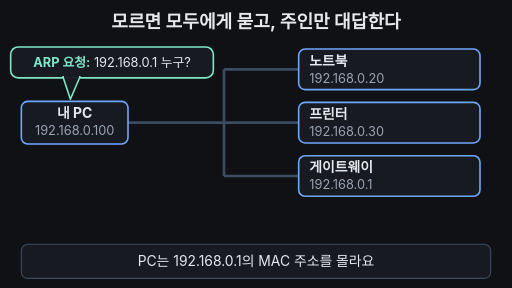
t = 0.00 s
t = 1.67 s: frame unchanged from t = 0.00 s, image omitted
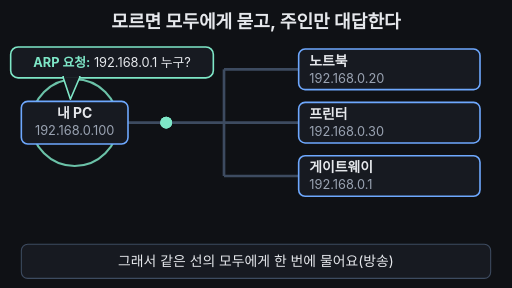
t = 3.33 s
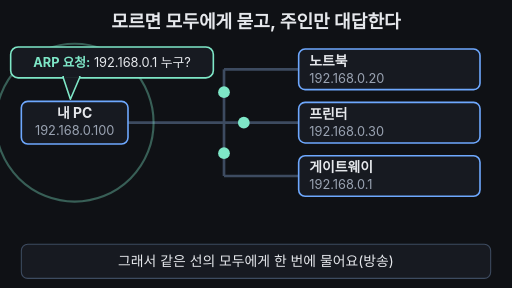
t = 5.00 s
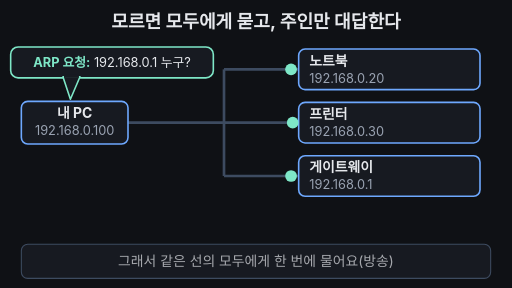
t = 6.67 s
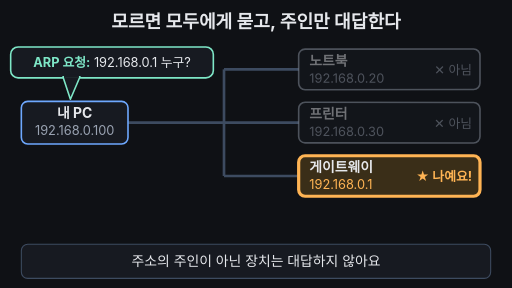
t = 8.33 s

The animated SVG that drew these frames (rendered in a browser with its animation timeline set to each time). Animation: 29 SMIL elements (animate=24,animateTransform=5); frames cover the first 8.33 s, repeats indefinitely.

<svg xmlns="http://www.w3.org/2000/svg" viewBox="0 0 960 540" width="960" height="540" font-family="-apple-system,'Apple SD Gothic Neo','Segoe UI',sans-serif">
<rect width="960" height="540" fill="#0f1115"/>
<text x="480" y="52" text-anchor="middle" font-size="34" font-weight="700" fill="#e6e8ec">모르면 모두에게 묻고, 주인만 대답한다</text>

<!-- 같은 선(구간) -->
<g stroke="#3d4b60" stroke-width="5" fill="none">
  <line x1="240" y1="230" x2="420" y2="230"/>
  <line x1="420" y1="130" x2="420" y2="330"/>
  <line x1="420" y1="130" x2="560" y2="130"/>
  <line x1="420" y1="230" x2="560" y2="230"/>
  <line x1="420" y1="330" x2="560" y2="330"/>
</g>

<!-- 물결 링 -->
<circle cx="140" cy="230" r="60" fill="none" stroke="#7ee7c7" stroke-width="4" opacity="0">
  <animate attributeName="r" values="60;60;200;200" keyTimes="0;0.2;0.45;1" dur="14s" repeatCount="indefinite"/>
  <animate attributeName="opacity" values="0;0;0.9;0;0" keyTimes="0;0.2;0.22;0.45;1" dur="14s" repeatCount="indefinite"/>
</circle>

<!-- PC -->
<rect x="40" y="190" width="200" height="80" rx="12" fill="#171a21" stroke="#6ea8fe" stroke-width="3"/>
<text x="140" y="222" text-anchor="middle" font-size="26" font-weight="700" fill="#e6e8ec">내 PC</text>
<text x="140" y="254" text-anchor="middle" font-size="24" fill="#9aa3b2">192.168.0.100</text>

<!-- 요청 말풍선 -->
<g>
  <animate attributeName="opacity" values="1;1;0.35;0.35;1" keyTimes="0;0.74;0.77;0.95;1" dur="14s" repeatCount="indefinite"/>
  <rect x="20" y="88" width="380" height="58" rx="14" fill="#171a21" stroke="#7ee7c7" stroke-width="3"/>
  <polygon points="118,144 150,144 132,186" fill="#171a21" stroke="#7ee7c7" stroke-width="3" stroke-linejoin="round"/>
  <rect x="120" y="140" width="28" height="6" fill="#171a21"/>
  <text x="210" y="126" text-anchor="middle" font-size="24" fill="#e6e8ec"><tspan fill="#7ee7c7" font-weight="700">ARP 요청:</tspan> 192.168.0.1 누구?</text>
</g>

<!-- 노트북 -->
<g>
  <animateTransform attributeName="transform" type="rotate" values="0 730 130;0 730 130;-4 730 130;4 730 130;-4 730 130;0 730 130;0 730 130" keyTimes="0;0.52;0.55;0.58;0.61;0.64;1" dur="14s" repeatCount="indefinite"/>
  <animate attributeName="opacity" values="1;1;0.45;0.45;1" keyTimes="0;0.5;0.53;0.95;1" dur="14s" repeatCount="indefinite"/>
  <rect x="560" y="92" width="340" height="76" rx="12" fill="#171a21" stroke="#6ea8fe" stroke-width="3">
    <animate attributeName="stroke" values="#6ea8fe;#6ea8fe;#9aa3b2;#9aa3b2;#6ea8fe" keyTimes="0;0.5;0.53;0.95;1" dur="14s" repeatCount="indefinite"/>
  </rect>
  <text x="580" y="123" font-size="26" font-weight="700" fill="#e6e8ec">노트북</text>
  <text x="580" y="155" font-size="24" fill="#9aa3b2">192.168.0.20</text>
  <text x="885" y="140" text-anchor="end" font-size="24" fill="#9aa3b2" opacity="0">✕ 아님
    <animate attributeName="opacity" values="0;0;1;1;0" keyTimes="0;0.5;0.53;0.95;1" dur="14s" repeatCount="indefinite"/>
  </text>
</g>

<!-- 프린터 -->
<g>
  <animateTransform attributeName="transform" type="rotate" values="0 730 230;0 730 230;4 730 230;-4 730 230;4 730 230;0 730 230;0 730 230" keyTimes="0;0.52;0.55;0.58;0.61;0.64;1" dur="14s" repeatCount="indefinite"/>
  <animate attributeName="opacity" values="1;1;0.45;0.45;1" keyTimes="0;0.5;0.53;0.95;1" dur="14s" repeatCount="indefinite"/>
  <rect x="560" y="192" width="340" height="76" rx="12" fill="#171a21" stroke="#6ea8fe" stroke-width="3">
    <animate attributeName="stroke" values="#6ea8fe;#6ea8fe;#9aa3b2;#9aa3b2;#6ea8fe" keyTimes="0;0.5;0.53;0.95;1" dur="14s" repeatCount="indefinite"/>
  </rect>
  <text x="580" y="223" font-size="26" font-weight="700" fill="#e6e8ec">프린터</text>
  <text x="580" y="255" font-size="24" fill="#9aa3b2">192.168.0.30</text>
  <text x="885" y="240" text-anchor="end" font-size="24" fill="#9aa3b2" opacity="0">✕ 아님
    <animate attributeName="opacity" values="0;0;1;1;0" keyTimes="0;0.5;0.53;0.95;1" dur="14s" repeatCount="indefinite"/>
  </text>
</g>

<!-- 게이트웨이 -->
<rect x="560" y="292" width="340" height="76" rx="12" fill="#171a21" stroke="#6ea8fe" stroke-width="3">
  <animate attributeName="stroke" values="#6ea8fe;#6ea8fe;#ffb454;#ffb454;#6ea8fe" keyTimes="0;0.5;0.53;0.95;1" dur="14s" repeatCount="indefinite"/>
  <animate attributeName="fill" values="#171a21;#171a21;#3a2e18;#3a2e18;#171a21" keyTimes="0;0.5;0.53;0.95;1" dur="14s" repeatCount="indefinite"/>
  <animate attributeName="stroke-width" values="3;3;6;6;3" keyTimes="0;0.5;0.53;0.95;1" dur="14s" repeatCount="indefinite"/>
</rect>
<text x="580" y="323" font-size="26" font-weight="700" fill="#e6e8ec">게이트웨이</text>
<text x="580" y="355" font-size="24" fill="#9aa3b2">192.168.0.1
  <animate attributeName="fill" values="#9aa3b2;#9aa3b2;#ffb454;#ffb454;#9aa3b2" keyTimes="0;0.5;0.53;0.95;1" dur="14s" repeatCount="indefinite"/>
</text>
<text x="885" y="340" text-anchor="end" font-size="24" font-weight="700" fill="#ffb454" opacity="0">★ 나예요!
  <animate attributeName="opacity" values="0;0;1;1;0" keyTimes="0;0.5;0.53;0.95;1" dur="14s" repeatCount="indefinite"/>
</text>

<!-- 방송 점 3개: 같은 선을 따라 동시에 퍼짐 -->
<g fill="#7ee7c7">
  <circle r="11" opacity="0">
    <animateTransform attributeName="transform" type="translate" values="245 230;245 230;420 230;420 130;552 130;552 130" keyTimes="0;0.2;0.3;0.4;0.48;1" dur="14s" repeatCount="indefinite"/>
    <animate attributeName="opacity" values="0;0;1;1;0;0" keyTimes="0;0.2;0.21;0.48;0.51;1" dur="14s" repeatCount="indefinite"/>
  </circle>
  <circle r="11" opacity="0">
    <animateTransform attributeName="transform" type="translate" values="245 230;245 230;420 230;485 230;552 230;552 230" keyTimes="0;0.2;0.3;0.4;0.48;1" dur="14s" repeatCount="indefinite"/>
    <animate attributeName="opacity" values="0;0;1;1;0;0" keyTimes="0;0.2;0.21;0.48;0.51;1" dur="14s" repeatCount="indefinite"/>
  </circle>
  <circle r="11" opacity="0">
    <animateTransform attributeName="transform" type="translate" values="245 230;245 230;420 230;420 330;552 330;552 330" keyTimes="0;0.2;0.3;0.4;0.48;1" dur="14s" repeatCount="indefinite"/>
    <animate attributeName="opacity" values="0;0;1;1;0;0" keyTimes="0;0.2;0.21;0.48;0.51;1" dur="14s" repeatCount="indefinite"/>
  </circle>
</g>

<!-- ARP 응답: 게이트웨이 → PC 한 줄 -->
<g opacity="0">
  <animate attributeName="opacity" values="0;0;1;1;0;0" keyTimes="0;0.76;0.77;0.95;0.98;1" dur="14s" repeatCount="indefinite"/>
  <path d="M556,352 H140 V284" fill="none" stroke="#ffb454" stroke-width="5" stroke-dasharray="500" stroke-dashoffset="500">
    <animate attributeName="stroke-dashoffset" values="500;500;0;0" keyTimes="0;0.76;0.8;1" dur="14s" repeatCount="indefinite"/>
  </path>
  <polygon points="140,272 128,290 152,290" fill="#ffb454" opacity="0">
    <animate attributeName="opacity" values="0;0;1;1" keyTimes="0;0.795;0.8;1" dur="14s" repeatCount="indefinite"/>
  </polygon>
  <rect x="160" y="366" width="400" height="76" rx="10" fill="#171a21" stroke="#ffb454" stroke-width="2"/>
  <text x="178" y="396" font-size="24" fill="#e6e8ec"><tspan fill="#ffb454" font-weight="700">ARP 응답:</tspan> 내가 192.168.0.1</text>
  <text x="178" y="428" font-size="24" fill="#e6e8ec">MAC은 aa:bb:cc:dd:ee:ff</text>
</g>

<!-- 자막 바 -->
<rect x="40" y="458" width="880" height="64" rx="12" fill="#171a21" stroke="#3d4b60" stroke-width="2"/>
<g font-size="26" fill="#e6e8ec" text-anchor="middle">
  <text x="480" y="499">PC는 192.168.0.1의 MAC 주소를 몰라요
    <animate attributeName="opacity" values="1;1;0;0;1" keyTimes="0;0.17;0.19;0.97;1" dur="14s" repeatCount="indefinite"/>
  </text>
  <text x="480" y="499" opacity="0">그래서 같은 선의 모두에게 한 번에 물어요(방송)
    <animate attributeName="opacity" values="0;0;1;1;0;0" keyTimes="0;0.19;0.21;0.47;0.49;1" dur="14s" repeatCount="indefinite"/>
  </text>
  <text x="480" y="499" opacity="0">주소의 주인이 아닌 장치는 대답하지 않아요
    <animate attributeName="opacity" values="0;0;1;1;0;0" keyTimes="0;0.49;0.51;0.76;0.78;1" dur="14s" repeatCount="indefinite"/>
  </text>
  <text x="480" y="499" opacity="0" fill="#7ee7c7" font-weight="700">주인인 게이트웨이만 PC에게 대답해요
    <animate attributeName="opacity" values="0;0;1;1;0;0" keyTimes="0;0.78;0.8;0.95;0.97;1" dur="14s" repeatCount="indefinite"/>
  </text>
</g>
</svg>
